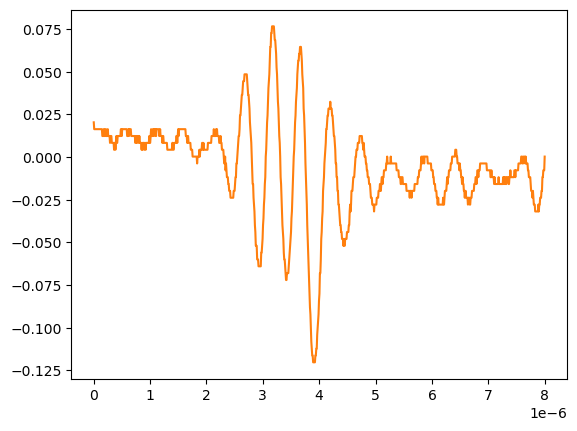

The data file committed next to this chart (first rows):
# KEYSIGHT TECHNOLOGIES, MSO-X 3024T, MY58262555, 07.30.2019051434
# time, 1
# 2024-09-12 15:46:41.686239
0.000000000000000000e+00, 2.036179999999999934e-02
8.008008008008007187e-09, 1.634170000000000067e-02
1.601601601601601437e-08, 1.634170000000000067e-02
2.402402402402402322e-08, 1.634170000000000067e-02
3.203203203203202875e-08, 1.634170000000000067e-02
4.004004004004003428e-08, 1.634170000000000067e-02
4.804804804804804643e-08, 1.634170000000000067e-02
5.605605605605605196e-08, 1.634170000000000067e-02
6.406406406406405750e-08, 1.634170000000000067e-02
7.207207207207206965e-08, 1.634170000000000067e-02
8.008008008008006856e-08, 1.634170000000000067e-02
8.808808808808808071e-08, 1.634170000000000067e-02
9.609609609609609286e-08, 1.634170000000000067e-02
1.041041041041040918e-07, 1.634170000000000067e-02
1.121121121121121039e-07, 1.634170000000000067e-02
1.201201201201201028e-07, 1.634170000000000067e-02
1.281281281281281150e-07, 1.634170000000000067e-02
1.361361361361361271e-07, 1.634170000000000067e-02
1.441441441441441393e-07, 1.634170000000000067e-02
1.521521521521521250e-07, 1.232160000000000026e-02
1.601601601601601371e-07, 1.232160000000000026e-02
1.681681681681681493e-07, 1.232160000000000026e-02
1.761761761761761614e-07, 1.634170000000000067e-02
1.841841841841841736e-07, 1.634170000000000067e-02
1.921921921921921857e-07, 1.232160000000000026e-02
2.002002002002001714e-07, 1.232160000000000026e-02
2.082082082082081836e-07, 1.634170000000000067e-02
2.162162162162161957e-07, 1.634170000000000067e-02
2.242242242242242079e-07, 1.232160000000000026e-02
2.322322322322322200e-07, 1.232160000000000026e-02
2.402402402402402057e-07, 1.232160000000000026e-02
2.482482482482482178e-07, 1.634170000000000067e-02
2.562562562562562300e-07, 1.232160000000000026e-02
2.642642642642642421e-07, 1.232160000000000026e-02
2.722722722722722543e-07, 1.232160000000000026e-02
2.802802802802802664e-07, 1.232160000000000026e-02
2.882882882882882786e-07, 8.301499999999999851e-03
2.962962962962962907e-07, 1.232160000000000026e-02
3.043043043043042499e-07, 1.232160000000000026e-02
3.123123123123122621e-07, 1.232160000000000026e-02
3.203203203203202742e-07, 8.301499999999999851e-03
3.283283283283282864e-07, 8.301499999999999851e-03
3.363363363363362985e-07, 8.301499999999999851e-03
3.443443443443443107e-07, 8.301499999999999851e-03
3.523523523523523228e-07, 8.301499999999999851e-03
3.603603603603603350e-07, 4.281410000000000250e-03
3.683683683683683471e-07, 8.301499999999999851e-03
3.763763763763763593e-07, 8.301499999999999851e-03
3.843843843843843714e-07, 4.281410000000000250e-03
3.923923923923923307e-07, 8.301499999999999851e-03
4.004004004004003428e-07, 1.232160000000000026e-02
4.084084084084083550e-07, 8.301499999999999851e-03
4.164164164164163671e-07, 8.301499999999999851e-03
4.244244244244243793e-07, 1.232160000000000026e-02
4.324324324324323914e-07, 1.232160000000000026e-02
4.404404404404404036e-07, 1.232160000000000026e-02
4.484484484484484157e-07, 1.232160000000000026e-02
4.564564564564564279e-07, 1.232160000000000026e-02
... 942 more rows
